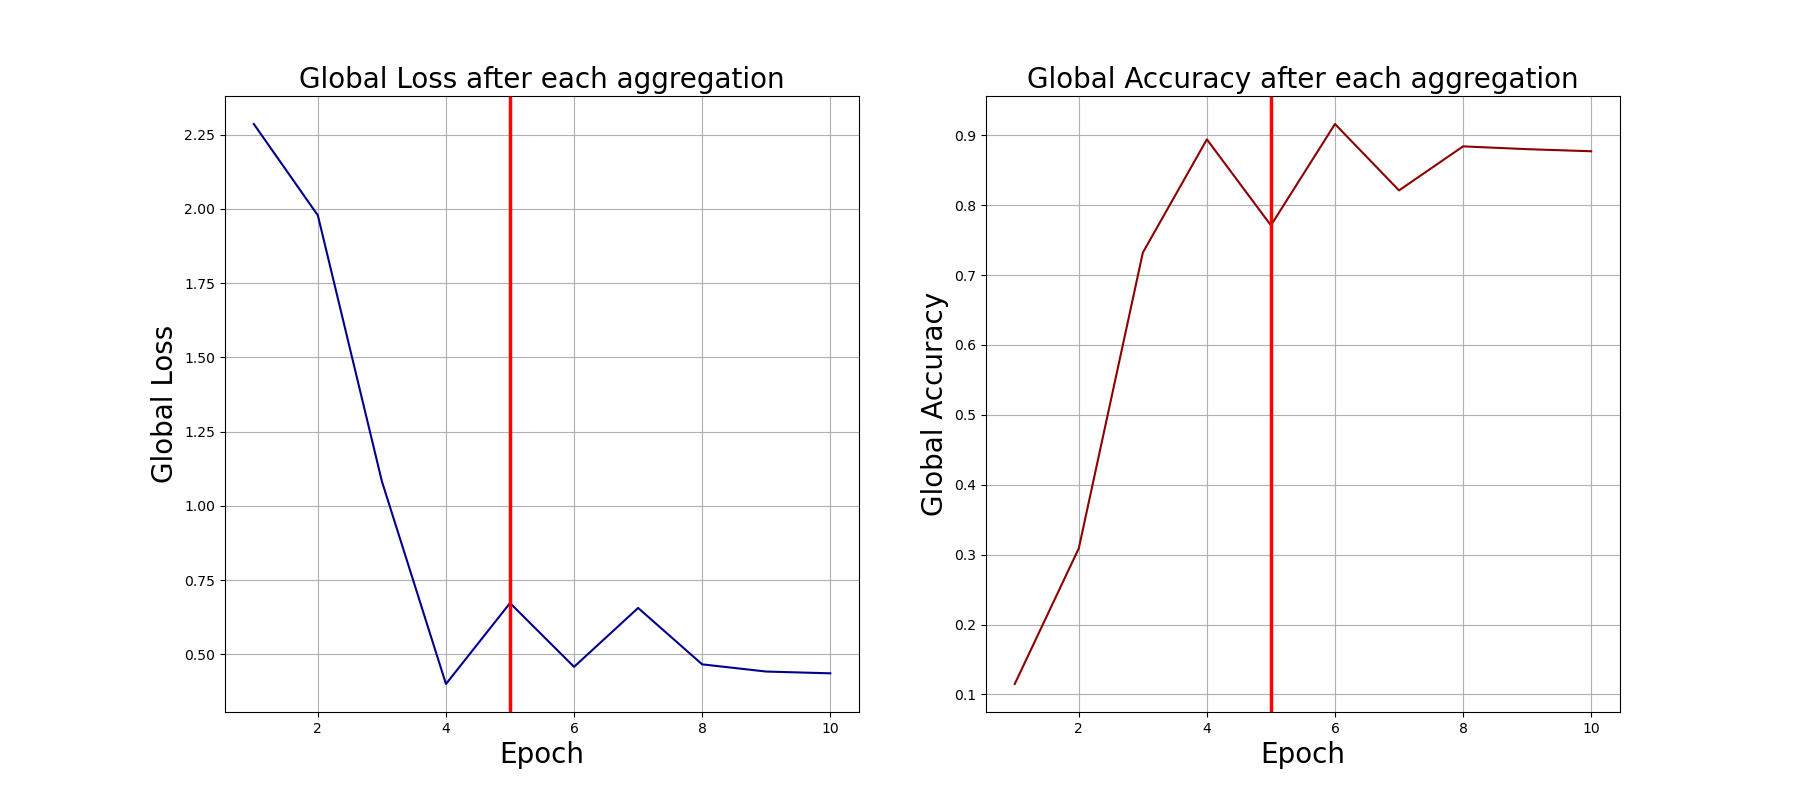

Values plotted in this chart, from the file beside it:
0, 2.2858188152313232, 0.115
1, 1.978, 0.309
2, 1.082, 0.732
3, 0.4002, 0.894
4, 0.6727, 0.771
5, 0.4579, 0.916
6, 0.6562, 0.821
7, 0.4663, 0.884
8, 0.4421, 0.88
9, 0.4361, 0.877
